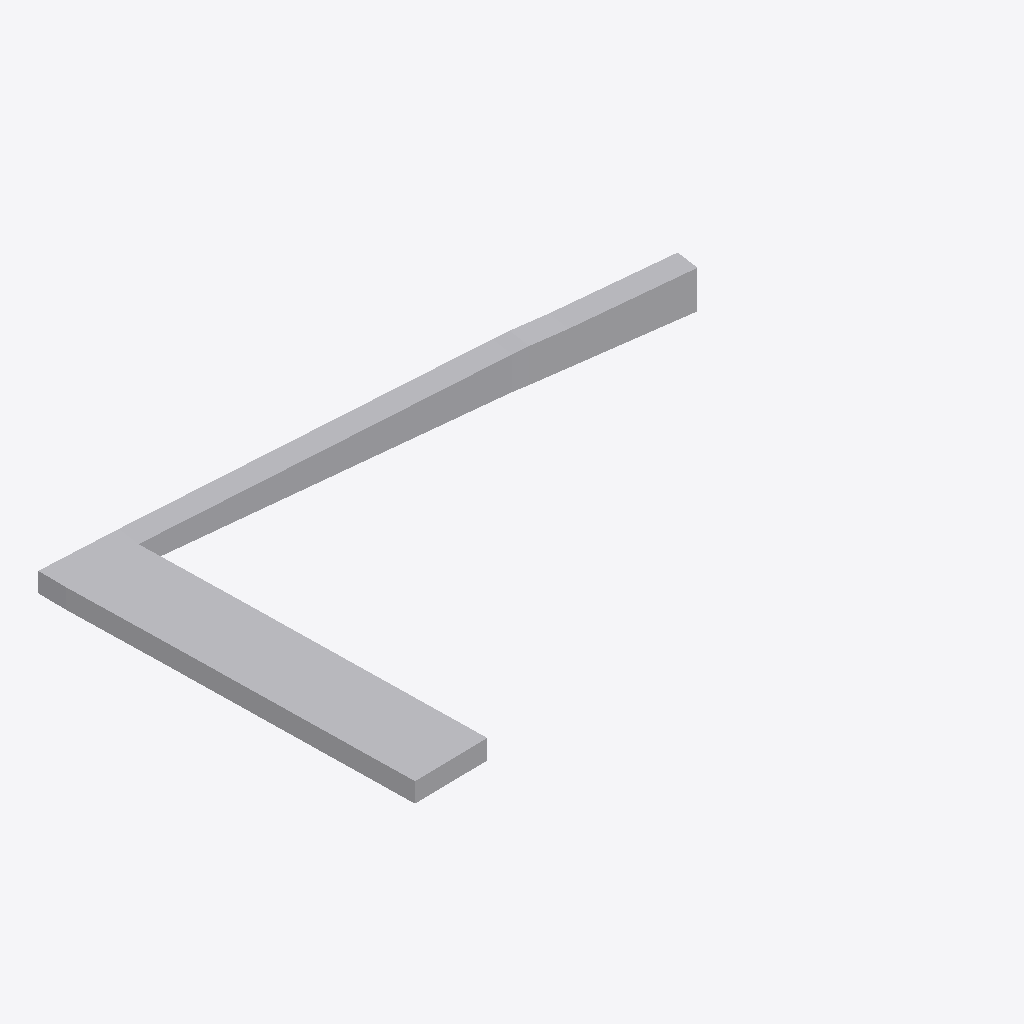
Isometric view of an IFC building model (IFC-SPF (STEP), schema IFC4X3, length unit metre), seen from the south-west, elements coloured by IFC class: 1 other element (light grey).
Extent 105.1 m × 67.5 m × 6.9 m (x, y, z). Storeys (2): Road at 0.00 m; GF at 0.00 m. Elements (1): 1 IfcGeographicElement.

HEADER;
FILE_DESCRIPTION(('ViewDefinition[DesignTransferView]'),'2;1');
FILE_NAME('lifa.ifc','2026-11-22T22:21:43+05:30',(''),(''),'IfcOpenShell 0.9.0.post1','Bonsai 0.9.0-post1','Nobody');
FILE_SCHEMA(('IFC4X3'));
ENDSEC;
DATA;
#1=IFCPROJECT('3VakyvPDD8KRT$ITiMOZTU',$,'My Project',$,$,$,$,(#10,#22),#5);
#27=IFCSITE('1t2UzLK0n5cevF$SRkiBZN',$,'My Site',$,$,#50,$,$,$,$,$,$,$,$);
#33=IFCBUILDING('0Dca95rXj2GPOWg3JfjXQB',$,'My Building',$,$,#56,$,$,$,$,$,$);
#39=IFCBUILDINGSTOREY('1Ktp79caz3fhMzHrpuQwvC',$,'Road',$,$,#62,$,$,$,$);
#7270=IFCBUILDINGSTOREY('2yCgE42B5FmwlCdWxpNigk',$,'GF',$,$,#7286,$,$,$,$);
#7145=IFCGEOGRAPHICELEMENT('0diPJ746f6wvS2JSRC3fB9',$,'Road',$,$,$,#7146,$,.TERRAIN.);
ENDSEC;
